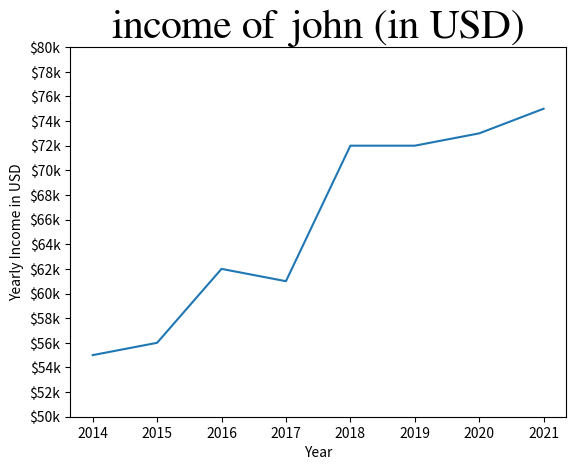

This chart was generated by the following Python code:
import numpy as np
import matplotlib.pyplot as plt

years = [20]

years = [2014,2015,2016,2017,2018,2019,2020,2021]

income = [55,56,62,61,72,72,73,75]

income_ticks = list(range(50,81,2))


plt.plot(years,income)
plt.title("income of john (in USD)",fontsize = 30 ,fontname = "FreeSerif")
plt.xlabel("Year")
plt.ylabel("Yearly Income in USD")
plt.yticks(income_ticks,[f"${x}k" for x in income_ticks])
plt.show()
